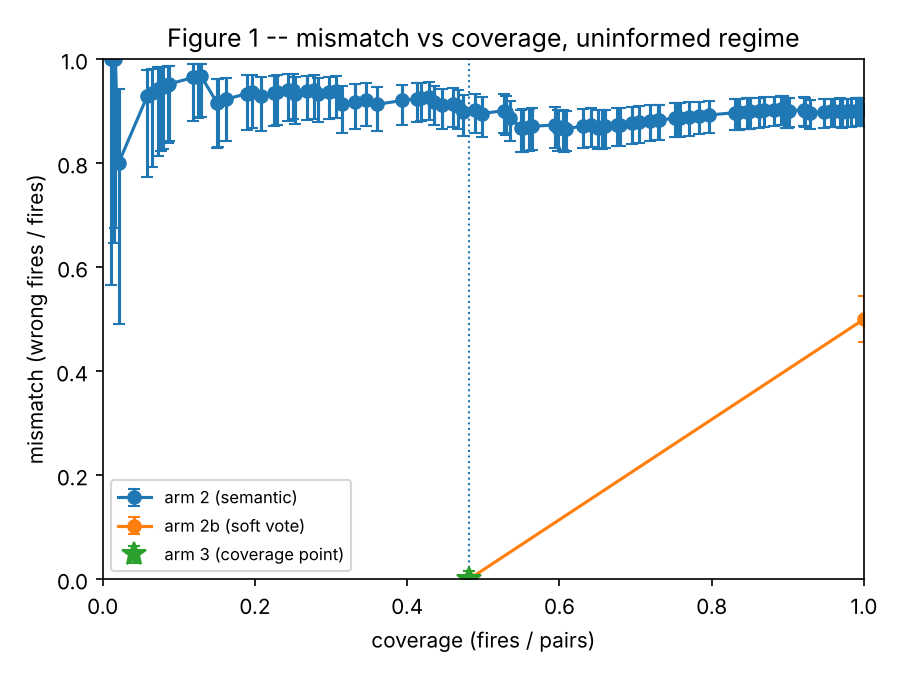

The file beside this chart, header and first rows:
dispatcher, threshold, fires, pairs, coverage, wrong, mismatch, wilson_low, wilson_high, coverage_point
arm 2 (semantic), 0.1839, 5, 480, 0.01042, 5, 1.0, 0.5655, 1.0, False
arm 2 (semantic), 0.1778, 7, 480, 0.01458, 7, 1.0, 0.6457, 1.0, False
arm 2 (semantic), 0.1771, 8, 480, 0.01667, 8, 1.0, 0.6756, 1.0, False
arm 2 (semantic), 0.1758, 10, 480, 0.02083, 8, 0.8, 0.4902, 0.9433, False
arm 2 (semantic), 0.1705, 28, 480, 0.05833, 26, 0.9286, 0.7735, 0.9802, False
arm 2 (semantic), 0.1702, 31, 480, 0.06458, 29, 0.9355, 0.7928, 0.9821, False
arm 2 (semantic), 0.1695, 35, 480, 0.07292, 33, 0.9429, 0.8139, 0.9842, False
arm 2 (semantic), 0.1687, 37, 480, 0.07708, 35, 0.9459, 0.8229, 0.985, False
arm 2 (semantic), 0.1684, 38, 480, 0.07917, 36, 0.9474, 0.8271, 0.9854, False
arm 2 (semantic), 0.1667, 41, 480, 0.08542, 39, 0.9512, 0.8386, 0.9865, False
arm 2 (semantic), 0.1653, 42, 480, 0.0875, 40, 0.9524, 0.8421, 0.9868, False
arm 2 (semantic), 0.1648, 57, 480, 0.1187, 55, 0.9649, 0.8808, 0.9903, False
arm 2 (semantic), 0.1647, 60, 480, 0.125, 58, 0.9667, 0.8864, 0.9908, False
arm 2 (semantic), 0.1633, 62, 480, 0.1292, 60, 0.9677, 0.8898, 0.9911, False
arm 2 (semantic), 0.1625, 72, 480, 0.15, 66, 0.9167, 0.8299, 0.9612, False
arm 2 (semantic), 0.1613, 73, 480, 0.1521, 67, 0.9178, 0.8321, 0.9618, False
arm 2 (semantic), 0.1607, 78, 480, 0.1625, 72, 0.9231, 0.8422, 0.9643, False
arm 2 (semantic), 0.1596, 91, 480, 0.1896, 85, 0.9341, 0.8635, 0.9694, False
arm 2 (semantic), 0.1591, 94, 480, 0.1958, 88, 0.9362, 0.8677, 0.9704, False
arm 2 (semantic), 0.1585, 100, 480, 0.2083, 93, 0.93, 0.8625, 0.9657, False
arm 2 (semantic), 0.1579, 108, 480, 0.225, 101, 0.9352, 0.8722, 0.9683, False
arm 2 (semantic), 0.1575, 110, 480, 0.2292, 103, 0.9364, 0.8744, 0.9688, False
arm 2 (semantic), 0.1573, 117, 480, 0.2437, 110, 0.9402, 0.8816, 0.9707, False
arm 2 (semantic), 0.1566, 120, 480, 0.25, 113, 0.9417, 0.8845, 0.9715, False
arm 2 (semantic), 0.1565, 121, 480, 0.2521, 113, 0.9339, 0.8749, 0.9661, False
arm 2 (semantic), 0.1562, 129, 480, 0.2687, 121, 0.938, 0.8824, 0.9682, False
arm 2 (semantic), 0.1546, 133, 480, 0.2771, 125, 0.9398, 0.8858, 0.9692, False
arm 2 (semantic), 0.1538, 136, 480, 0.2833, 127, 0.9338, 0.879, 0.9648, False
arm 2 (semantic), 0.1531, 143, 480, 0.2979, 134, 0.9371, 0.8847, 0.9665, False
arm 2 (semantic), 0.1529, 147, 480, 0.3063, 138, 0.9388, 0.8877, 0.9675, False
arm 2 (semantic), 0.1525, 151, 480, 0.3146, 138, 0.9139, 0.8583, 0.949, False
arm 2 (semantic), 0.1515, 159, 480, 0.3312, 146, 0.9182, 0.8651, 0.9516, False
arm 2 (semantic), 0.1505, 166, 480, 0.3458, 153, 0.9217, 0.8706, 0.9537, False
arm 2 (semantic), 0.15, 173, 480, 0.3604, 158, 0.9133, 0.8619, 0.9468, False
arm 2 (semantic), 0.1494, 189, 480, 0.3937, 174, 0.9206, 0.8732, 0.9513, False
arm 2 (semantic), 0.1491, 198, 480, 0.4125, 183, 0.9242, 0.8788, 0.9536, False
arm 2 (semantic), 0.1489, 201, 480, 0.4188, 186, 0.9254, 0.8805, 0.9543, False
arm 2 (semantic), 0.1488, 206, 480, 0.4292, 191, 0.9272, 0.8833, 0.9554, False
arm 2 (semantic), 0.1485, 209, 480, 0.4354, 192, 0.9187, 0.8736, 0.9486, False
arm 2 (semantic), 0.1477, 214, 480, 0.4458, 195, 0.9112, 0.8655, 0.9424, False
arm 2 (semantic), 0.1474, 221, 480, 0.4604, 202, 0.914, 0.8696, 0.9443, False
arm 2 (semantic), 0.1471, 224, 480, 0.4667, 204, 0.9107, 0.8661, 0.9415, False
arm 2 (semantic), 0.1466, 227, 480, 0.4729, 204, 0.8987, 0.8526, 0.9315, False
arm 2 (semantic), 0.1463, 235, 480, 0.4896, 212, 0.9021, 0.8574, 0.9339, False
arm 2 (semantic), 0.1461, 239, 480, 0.4979, 214, 0.8954, 0.8501, 0.9281, False
arm 2 (semantic), 0.1458, 253, 480, 0.5271, 228, 0.9012, 0.8582, 0.9322, False
arm 2 (semantic), 0.1456, 254, 480, 0.5292, 228, 0.8976, 0.8542, 0.9292, False
arm 2 (semantic), 0.1453, 257, 480, 0.5354, 228, 0.8872, 0.8426, 0.9203, False
arm 2 (semantic), 0.1444, 264, 480, 0.55, 229, 0.8674, 0.8212, 0.9031, False
arm 2 (semantic), 0.1443, 265, 480, 0.5521, 230, 0.8679, 0.8219, 0.9035, False
arm 2 (semantic), 0.1442, 269, 480, 0.5604, 234, 0.8699, 0.8244, 0.9049, False
arm 2 (semantic), 0.144, 271, 480, 0.5646, 236, 0.8708, 0.8257, 0.9057, False
arm 2 (semantic), 0.1429, 285, 480, 0.5938, 249, 0.8737, 0.8301, 0.9073, False
arm 2 (semantic), 0.1417, 287, 480, 0.5979, 249, 0.8676, 0.8235, 0.902, False
arm 2 (semantic), 0.1414, 290, 480, 0.6042, 252, 0.869, 0.8253, 0.903, False
arm 2 (semantic), 0.1413, 291, 480, 0.6062, 252, 0.866, 0.822, 0.9004, False
arm 2 (semantic), 0.1412, 292, 480, 0.6083, 253, 0.8664, 0.8226, 0.9007, False
arm 2 (semantic), 0.1404, 303, 480, 0.6312, 264, 0.8713, 0.8289, 0.9044, False
arm 2 (semantic), 0.14, 308, 480, 0.6417, 269, 0.8734, 0.8316, 0.906, False
arm 2 (semantic), 0.1398, 312, 480, 0.65, 271, 0.8686, 0.8266, 0.9016, False
... 48 more rows
